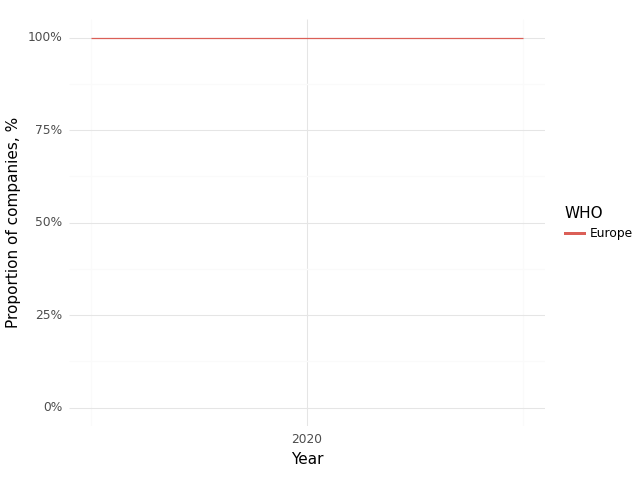

The table this chart was drawn from, first rows:
, Year, WHO, Climate, Health, Intersection
0, 2019, Europe, 1.0, 1.0, 1.0
1, 2020, Europe, 1.0, 1.0, 1.0
2, 2021, Europe, 1.0, 1.0, 1.0
